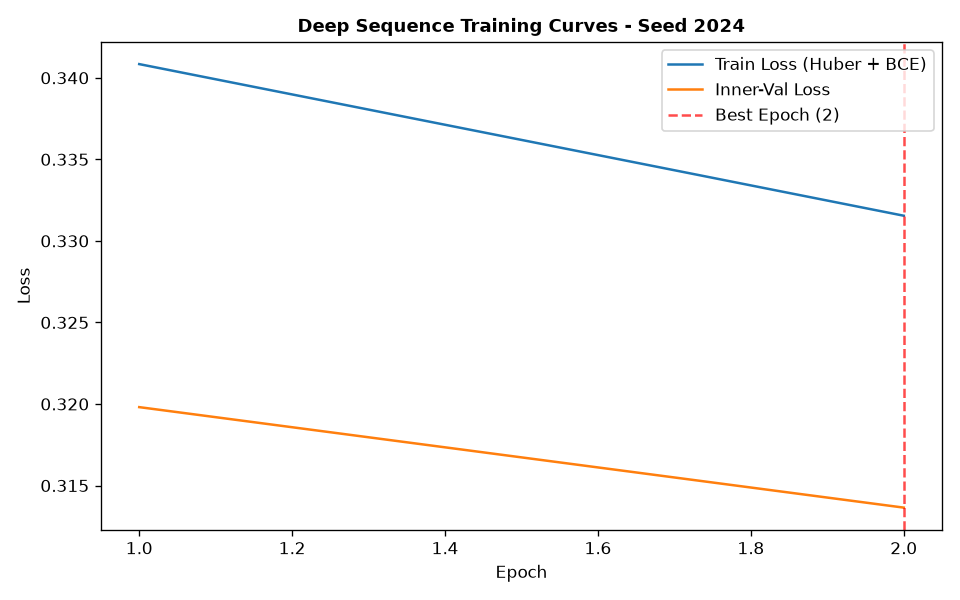

The table this chart was drawn from, first rows:
epoch, train_loss, train_ret_loss, train_dir_loss, val_loss, val_ret_loss, val_dir_loss, lr
1, 0.3408, 0.001526, 0.6786, 0.3198, 0.0007924, 0.638, 0.001
2, 0.3315, 0.001061, 0.661, 0.3136, 0.0007339, 0.6258, 0.001
